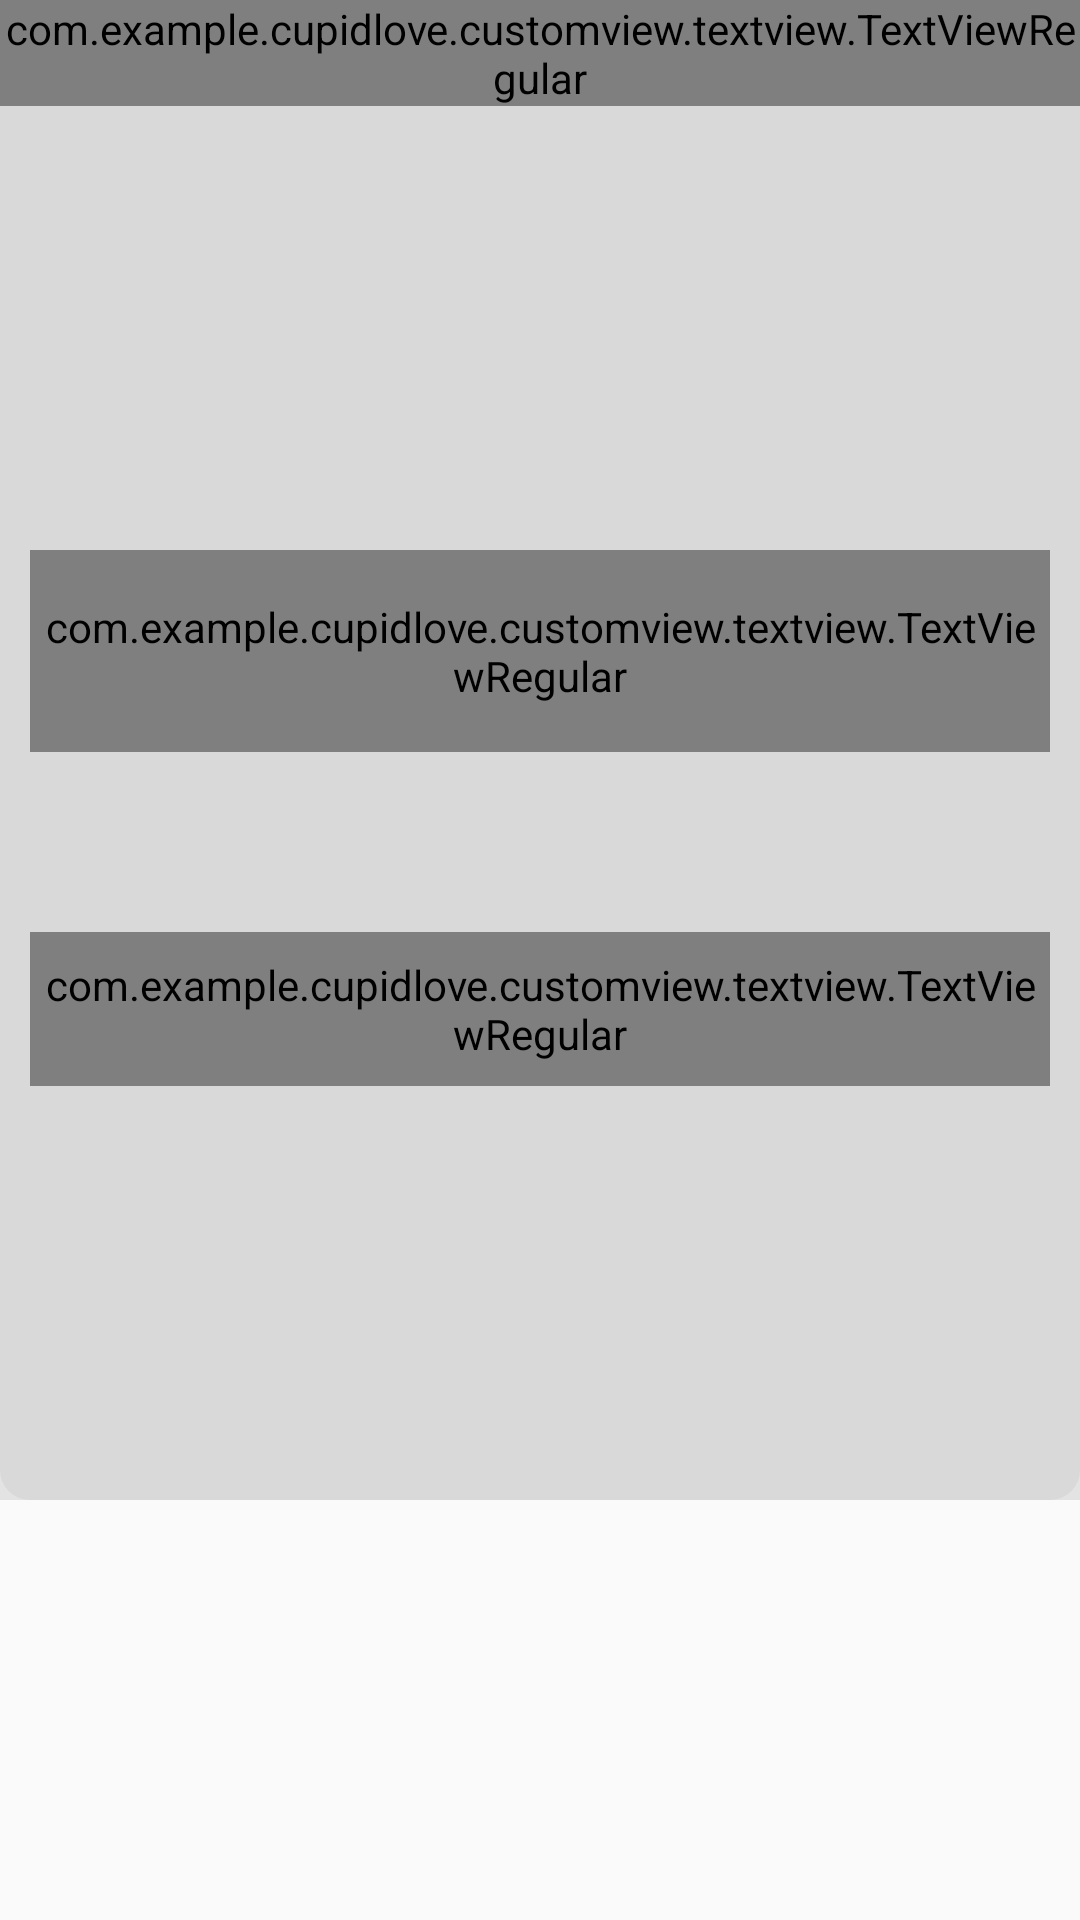

Produce the Android XML layout that renders to this screen, including the resource entries it uses.
<!-- AndroidManifest.xml: application theme AppTheme -->
<!-- res/layout/dialog_selected_near_by_place.xml -->
<?xml version="1.0" encoding="utf-8"?>

<LinearLayout xmlns:android="http://schemas.android.com/apk/res/android"
    xmlns:app="http://schemas.android.com/apk/res-auto"
    android:layout_width="match_parent"
    android:layout_height="wrap_content"
    android:layout_marginEnd="@dimen/value_5"
    android:layout_marginLeft="@dimen/value_5"
    android:layout_marginRight="@dimen/value_5"
    android:layout_marginStart="@dimen/value_5"
    android:orientation="vertical">

    <FrameLayout
        android:layout_width="match_parent"
        android:layout_height="500dp"
        android:layout_marginBottom="@dimen/value_10"
        android:background="@color/gray_table">

        <LinearLayout
            android:layout_width="match_parent"
            android:layout_height="match_parent"
            android:orientation="vertical">

            <LinearLayout
                android:layout_width="match_parent"
                android:layout_height="wrap_content"
                android:background="@color/colorPrimary"
                android:orientation="vertical">

                <FrameLayout
                    android:layout_width="match_parent"
                    android:layout_height="wrap_content">

                    <ImageView
                        android:id="@+id/ivBackSelectedDialog"
                        android:layout_width="wrap_content"
                        android:layout_height="wrap_content"
                        android:padding="@dimen/value_6"
                        app:srcCompat="@drawable/ic_back_arrow" />

                    <com.example.cupidlove.customview.textview.TextViewRegular
                        android:id="@+id/tvDialogSelectedTitle"
                        style="@style/txt_white_medium"
                        android:layout_width="wrap_content"
                        android:layout_height="wrap_content"
                        android:layout_gravity="center"
                        android:text="@string/cafe_near_by_you" />

                    <ImageView
                        android:id="@+id/ivCancelSelectedDialog"
                        android:layout_width="wrap_content"
                        android:layout_height="wrap_content"
                        android:layout_gravity="end"
                        android:padding="@dimen/value_6"
                        app:srcCompat="@drawable/ic_cancel_black" />

                </FrameLayout>

            </LinearLayout>

            <LinearLayout
                android:layout_width="match_parent"
                android:layout_height="match_parent"
                android:background="@drawable/bottom_round"
                android:orientation="vertical">

                <android.support.v7.widget.RecyclerView
                    android:id="@+id/rvSelectedPlaces"
                    android:layout_width="match_parent"
                    android:layout_height="wrap_content"
                    android:layout_marginBottom="@dimen/value_5">

                </android.support.v7.widget.RecyclerView>

                <FrameLayout
                    android:layout_width="match_parent"
                    android:layout_height="match_parent"
                    android:layout_gravity="bottom">

                    <LinearLayout
                        android:layout_width="match_parent"
                        android:layout_height="wrap_content"
                        android:layout_gravity="center"
                        android:orientation="vertical">


                        <com.example.cupidlove.customview.textview.TextViewRegular
                            android:id="@+id/tvSelectDateTime"
                            style="@style/txt_white_medium"
                            android:layout_width="match_parent"
                            android:layout_height="wrap_content"
                            android:layout_marginEnd="@dimen/value_5"
                            android:layout_marginLeft="@dimen/value_5"
                            android:layout_marginRight="@dimen/value_5"
                            android:layout_marginStart="@dimen/value_5"
                            android:background="@color/gray_dark_main"
                            android:gravity="center"
                            android:paddingBottom="@dimen/value_8"
                            android:paddingTop="@dimen/value_8"
                            android:text="@string/select_date_and_time" />

                        <com.example.cupidlove.customview.textview.TextViewRegular
                            android:id="@+id/tvSetDateTime"
                            style="@style/txt_white_medium"
                            android:layout_width="match_parent"
                            android:layout_height="wrap_content"
                            android:layout_marginEnd="@dimen/value_5"
                            android:layout_marginLeft="@dimen/value_5"
                            android:layout_marginRight="@dimen/value_5"
                            android:layout_marginStart="@dimen/value_5"
                            android:layout_marginTop="@dimen/value_30"
                            android:background="@drawable/email_btn_bg"
                            android:gravity="center"
                            android:paddingBottom="@dimen/value_4"
                            android:paddingTop="@dimen/value_4"
                            android:text="@string/set_date_and_time" />

                    </LinearLayout>

                </FrameLayout>

            </LinearLayout>

        </LinearLayout>

    </FrameLayout>

</LinearLayout>
<!-- resources referenced by this layout -->
<resources>
  <color name="colorPrimary">#a23880</color>
  <color name="gray_dark_main">#666666</color>
  <color name="gray_table">#88d1d1d1</color>
  <dimen name="value_10">15dp</dimen>
  <dimen name="value_30">45dp</dimen>
  <dimen name="value_4">6dp</dimen>
  <dimen name="value_5">7.5dp</dimen>
  <dimen name="value_6">9dp</dimen>
  <dimen name="value_8">12dp</dimen>
  <!-- drawable bottom_round (drawable) -->
  <?xml version="1.0" encoding="utf-8"?>
  
  <shape xmlns:android="http://schemas.android.com/apk/res/android"
      android:shape="rectangle">
  
      <solid android:color="@color/gray_table" />
      <corners
          android:bottomLeftRadius="@dimen/value_5"
          android:bottomRightRadius="@dimen/value_5"
          android:topLeftRadius="0dp"
          android:topRightRadius="0dp" />
  
  </shape>
  <!-- drawable email_btn_bg (drawable) -->
  <shape xmlns:android="http://schemas.android.com/apk/res/android" android:shape="rectangle" >
      <gradient
          android:type="linear"
          android:startColor="#FF5029"
          android:centerColor="#FF781B"
          android:endColor="#FFB806"
          android:angle="360"/>
  </shape>
  <!-- drawable ic_back_arrow (drawable) -->
  <vector xmlns:android="http://schemas.android.com/apk/res/android"
      android:width="24dp"
      android:height="24dp"
      android:viewportHeight="129.0"
      android:viewportWidth="129.0">
      <path
          android:fillColor="#FFFFFF"
          android:pathData="m88.6,121.3c0.8,0.8 1.8,1.2 2.9,1.2s2.1,-0.4 2.9,-1.2c1.6,-1.6 1.6,-4.2 0,-5.8l-51,-51 51,-51c1.6,-1.6 1.6,-4.2 0,-5.8s-4.2,-1.6 -5.8,0l-54,53.9c-1.6,1.6 -1.6,4.2 0,5.8l54,53.9z" />
  </vector>
  <!-- drawable ic_cancel_black (drawable) -->
  <vector xmlns:android="http://schemas.android.com/apk/res/android"
      android:width="24dp"
      android:height="24dp"
      android:viewportHeight="475.2"
      android:viewportWidth="475.2">
      <path
          android:fillColor="@color/white"
          android:pathData="M405.6,69.6C360.7,24.7 301.1,0 237.6,0s-123.1,24.7 -168,69.6S0,174.1 0,237.6s24.7,123.1 69.6,168s104.5,69.6 168,69.6s123.1,-24.7 168,-69.6s69.6,-104.5 69.6,-168S450.5,114.5 405.6,69.6zM386.5,386.5c-39.8,39.8 -92.7,61.7 -148.9,61.7s-109.1,-21.9 -148.9,-61.7c-82.1,-82.1 -82.1,-215.7 0,-297.8C128.5,48.9 181.4,27 237.6,27s109.1,21.9 148.9,61.7C468.6,170.8 468.6,304.4 386.5,386.5z" />
      <path
          android:fillColor="@color/white"
          android:pathData="M342.3,132.9c-5.3,-5.3 -13.8,-5.3 -19.1,0l-85.6,85.6L152,132.9c-5.3,-5.3 -13.8,-5.3 -19.1,0c-5.3,5.3 -5.3,13.8 0,19.1l85.6,85.6l-85.6,85.6c-5.3,5.3 -5.3,13.8 0,19.1c2.6,2.6 6.1,4 9.5,4s6.9,-1.3 9.5,-4l85.6,-85.6l85.6,85.6c2.6,2.6 6.1,4 9.5,4c3.5,0 6.9,-1.3 9.5,-4c5.3,-5.3 5.3,-13.8 0,-19.1l-85.4,-85.6l85.6,-85.6C347.6,146.7 347.6,138.2 342.3,132.9z" />
  </vector>
  <string name="cafe_near_by_you">Cafe Near By You</string>
  <string name="select_date_and_time">Select DATE and TIME</string>
  <string name="set_date_and_time">Set DATE and TIME</string>
  <style name="txt_white_medium">
          <item name="android:textColor">@color/white</item>
          <item name="android:textColorHint">@color/white</item>
          <item name="android:textSize">@dimen/font_8</item>
      </style>
  <style name="AppTheme" parent="Theme.AppCompat.Light.DarkActionBar">
          
          <item name="colorPrimary">@color/colorPrimary</item>
          <item name="colorPrimaryDark">@color/colorPrimaryDark</item>
          <item name="colorAccent">@color/colorAccent</item>
  
  
      </style>
  <color name="white">#FFFFFF</color>
  <dimen name="font_8">12sp</dimen>
  <color name="colorPrimaryDark">#a23880</color>
  <color name="colorAccent">#FFFFFF</color>
</resources>
